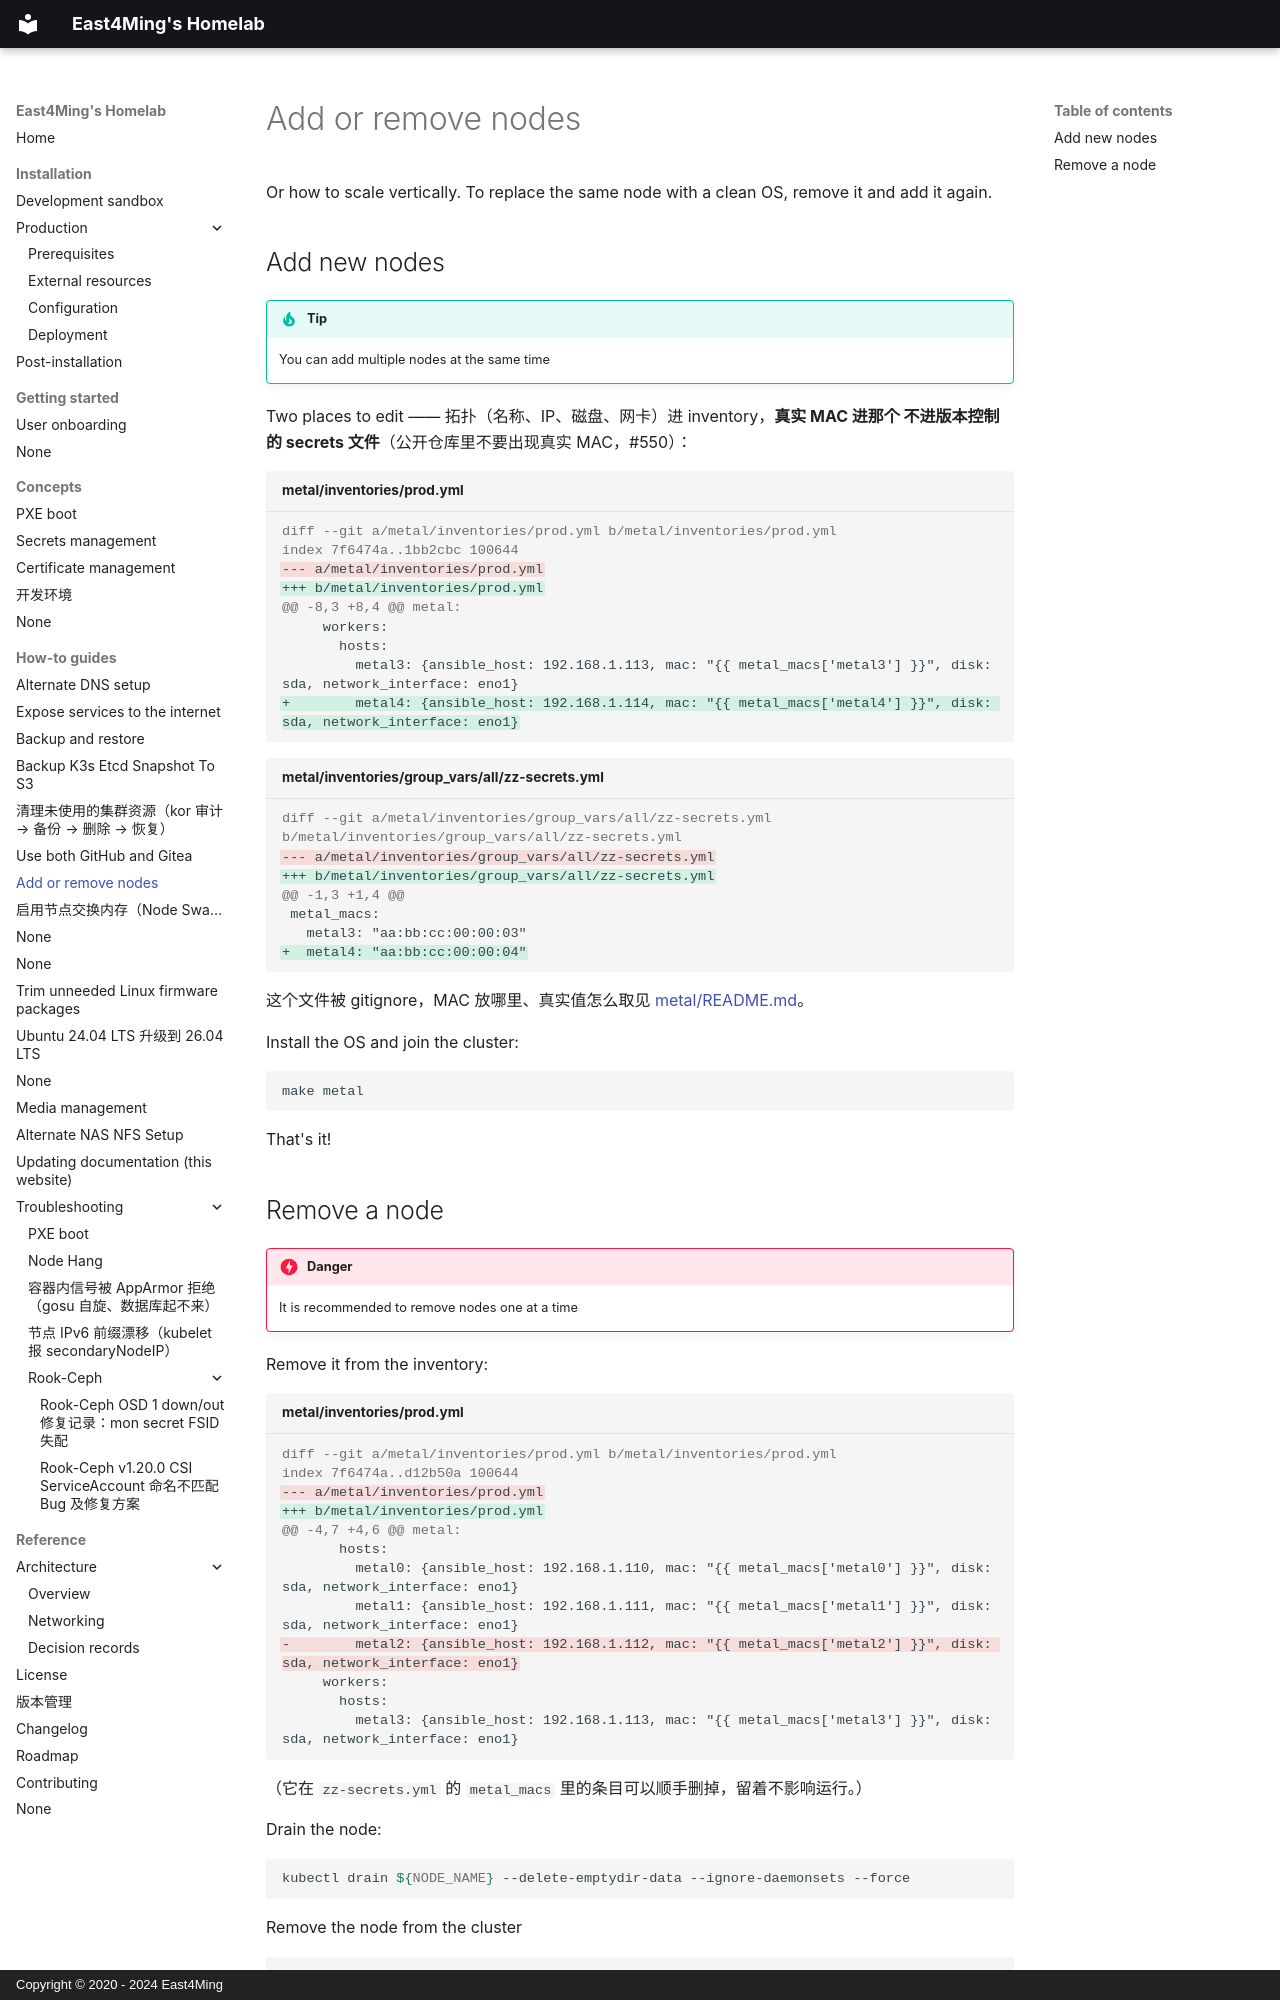

repository: east4ming/homelab2 · page: how-to-guides/add-or-remove-nodes/index.html · generator: mkdocs · copyright: Copyright © 2020 - 2024 East4Ming

# Add or remove nodes

Or how to scale vertically. To replace the same node with a clean OS, remove it and add it again.

## Add new nodes

!!! tip

    You can add multiple nodes at the same time

Two places to edit —— 拓扑（名称、IP、磁盘、网卡）进 inventory，**真实 MAC 进那个
不进版本控制的 secrets 文件**（公开仓库里不要出现真实 MAC，#550）：

```diff title="metal/inventories/prod.yml"
diff --git a/metal/inventories/prod.yml b/metal/inventories/prod.yml
index 7f6474a..1bb2cbc 100644
--- a/metal/inventories/prod.yml
+++ b/metal/inventories/prod.yml
@@ -8,3 +8,4 @@ metal:
     workers:
       hosts:
         metal3: {ansible_host: 192.168.1.113, mac: "{{ metal_macs['metal3'] }}", disk: sda, network_interface: eno1}
+        metal4: {ansible_host: 192.168.1.114, mac: "{{ metal_macs['metal4'] }}", disk: sda, network_interface: eno1}
```

```diff title="metal/inventories/group_vars/all/zz-secrets.yml"
diff --git a/metal/inventories/group_vars/all/zz-secrets.yml b/metal/inventories/group_vars/all/zz-secrets.yml
--- a/metal/inventories/group_vars/all/zz-secrets.yml
+++ b/metal/inventories/group_vars/all/zz-secrets.yml
@@ -1,3 +1,4 @@
 metal_macs:
   metal3: "aa:bb:cc:00:00:03"
+  metal4: "aa:bb:cc:00:00:04"
```

这个文件被 gitignore，MAC 放哪里、真实值怎么取见
[metal/README.md](https://github.com/east4ming/homelab2/blob/master/metal/README.md)。

Install the OS and join the cluster:

```
make metal
```

That's it!
